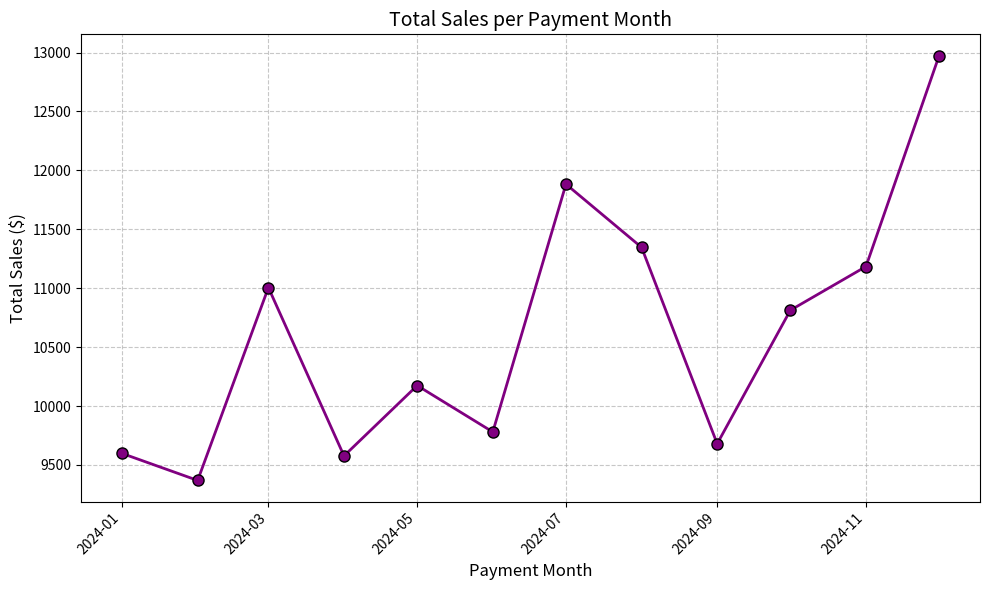

The matplotlib source for this figure:
import pandas as pd
import matplotlib.pyplot as plt

# Data
data = {
    "Payment Month": [
        "2024-12", "2024-07", "2024-08", "2024-11", "2024-03",
        "2024-10", "2024-05", "2024-06", "2024-09", "2024-01", 
        "2024-04", "2024-02", "2025-01"
    ],
    "Total Sales": [
        12974.09, 11882.95, 11346.62, 11184.28, 11005.50, 
        10813.17, 10174.28, 9780.47, 9680.27, 9598.17, 
        9577.24, 9369.06, 1693.26
    ]
}

# Create DataFrame
df = pd.DataFrame(data)

# Convert 'Payment Month' to datetime
df['Payment Month'] = pd.to_datetime(df['Payment Month'], format='%Y-%m')

# Remove data for the year 2025
df = df[df['Payment Month'].dt.year != 2025]

# Sort by 'Payment Month'
df = df.sort_values('Payment Month')

# Plotting the line graph
plt.figure(figsize=(10, 6))

# Create the line graph
plt.plot(df['Payment Month'], df['Total Sales'], color='purple', marker='o', linestyle='-', markersize=8, linewidth=2, markeredgecolor='black')

# Chart details
plt.title("Total Sales per Payment Month", fontsize=14)
plt.xlabel("Payment Month", fontsize=12)
plt.ylabel("Total Sales ($)", fontsize=12)
plt.xticks(rotation=45, ha='right')
plt.yticks()
plt.grid(True, linestyle='--', alpha=0.7)

# Show the plot
plt.tight_layout()
plt.show()
